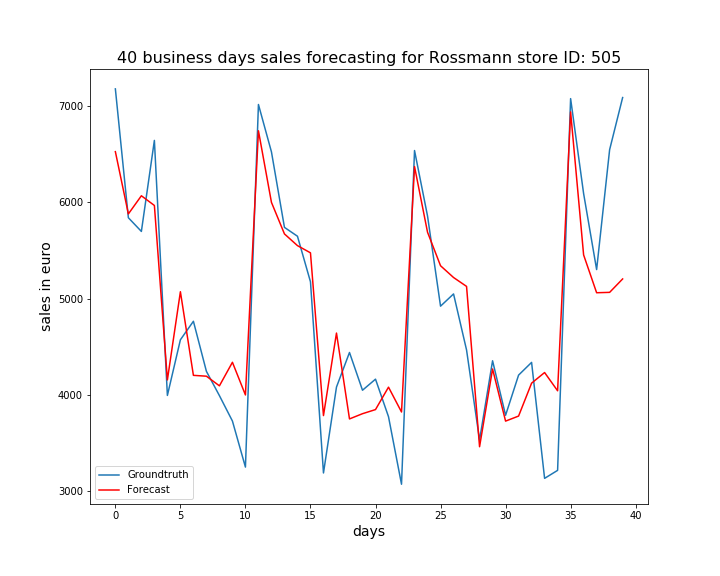

The data file committed next to this chart (first rows):
, ActualSales, Sales
0, 7177, 6525
1, 5839, 5879
2, 5697, 6067
3, 6642, 5966
4, 3994, 4155
5, 4572, 5071
6, 4764, 4203
7, 4244, 4194
8, 3992, 4094
9, 3728, 4338
10, 3250, 3999
11, 7015, 6742
12, 6523, 5999
13, 5739, 5671
14, 5647, 5550
15, 5174, 5475
16, 3189, 3785
17, 4081, 4642
18, 4440, 3750
19, 4048, 3804
20, 4163, 3847
21, 3773, 4080
22, 3072, 3822
23, 6537, 6370
24, 5857, 5689
25, 4921, 5341
26, 5048, 5218
27, 4466, 5126
28, 3531, 3461
29, 4354, 4269
30, 3788, 3727
31, 4205, 3780
32, 4337, 4121
33, 3133, 4232
34, 3216, 4042
35, 7076, 6938
36, 6090, 5453
37, 5301, 5060
38, 6546, 5064
39, 7087, 5204
